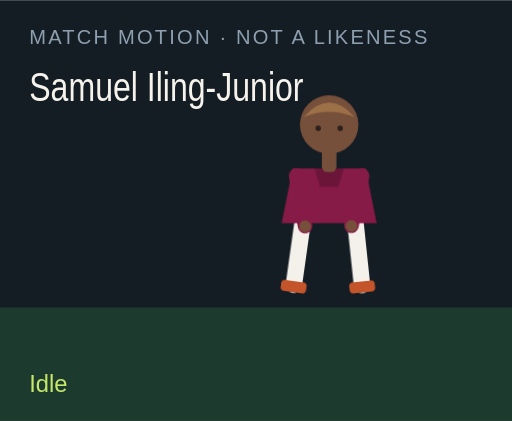
t = 0.00 s
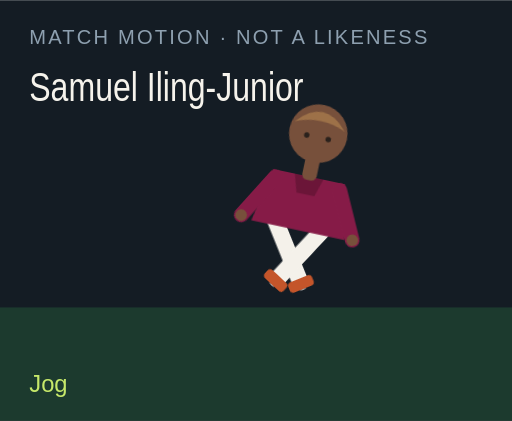
t = 1.50 s
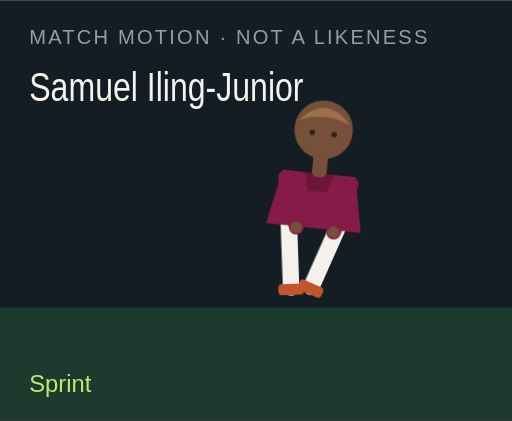
t = 3.00 s
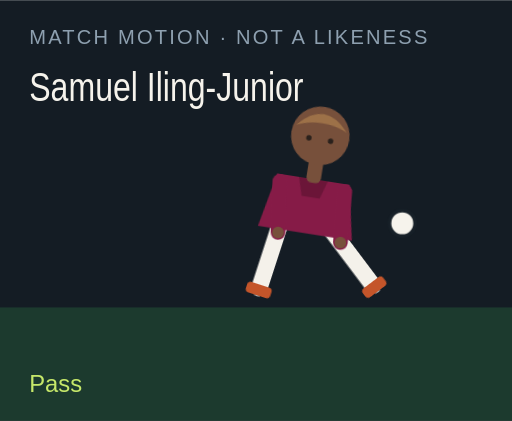
t = 4.50 s
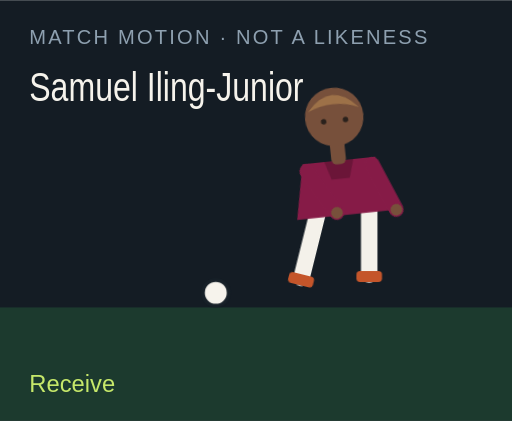
t = 6.00 s
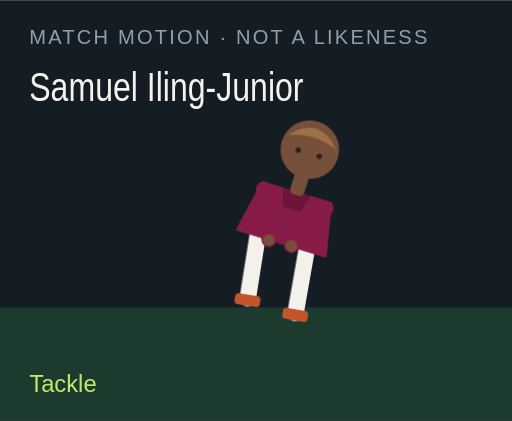
t = 7.50 s

The animated SVG that drew these frames (rendered in a browser with its animation timeline set to each time). Animation: 18 CSS @keyframes rules; one cycle of 9.00 s, repeats indefinitely.

<?xml version="1.0" encoding="UTF-8"?>
<svg xmlns="http://www.w3.org/2000/svg" viewBox="0 0 280 230" role="img">
  <style>@media (prefers-reduced-motion: reduce){animate,animateTransform{display:none}}</style>
  <rect width="280" height="230" fill="#141c24"/>
  <rect y="168" width="280" height="62" fill="#1c3a2e"/>
  <text x="16" y="24" fill="#8ea0b0" font-family="Arial,sans-serif" font-size="11" letter-spacing="1.2">MATCH MOTION · NOT A LIKENESS</text>
  <text x="16" y="55" fill="#f6f3ec" font-family="Impact,sans-serif" font-size="22" textLength="150" lengthAdjust="spacingAndGlyphs">Samuel Iling-Junior</text>
  <circle r="7" fill="#f6f3ec" stroke="#172028" stroke-width="2" id="motion-58208" cx="150" cy="160" opacity="0">
    
    
    
  </circle>
  <g transform="translate(132 40)">
    <g id="motion-58230" transform="rotate(0 48 90)">
      
      <g id="motion-58232" transform="translate(0 0)">
        
        <g transform="translate(34 78)"><g id="motion-58234" transform="rotate(8)"><path d="M0 0 V38" stroke="#f4f1ea" stroke-width="9" stroke-linecap="round"/><rect x="-7" y="36" width="14" height="6" rx="2" fill="#c4552a"/></g></g>
        <g transform="translate(62 78)"><g id="motion-58236" transform="rotate(-6)"><path d="M0 0 V38" stroke="#f4f1ea" stroke-width="9" stroke-linecap="round"/><rect x="-7" y="36" width="14" height="6" rx="2" fill="#c4552a"/></g></g>
        <path d="M28 52 h40 l6 30 H22 Z" fill="#861b47"/>
        <path d="M40 52 h16 l-3 10 H43 Z" fill="#000" opacity=".2"/>
        <g transform="translate(30 56)"><g id="motion-58238" transform="rotate(-10)"><path d="M0 0 V28" stroke="#861b47" stroke-width="8" stroke-linecap="round"/><circle cx="0" cy="28" r="3.2" fill="#77503b"/></g></g>
        <g transform="translate(66 56)"><g id="motion-58240" transform="rotate(12)"><path d="M0 0 V28" stroke="#861b47" stroke-width="8" stroke-linecap="round"/><circle cx="0" cy="28" r="3.2" fill="#77503b"/></g></g>
        <rect x="44" y="40" width="8" height="14" rx="3" fill="#77503b"/>
        <circle cx="48" cy="28" r="16" fill="#77503b"/>
        <path d="M34 24 Q48 8 62 24 Q48 18 34 24" fill="#9d7148"/>
        <circle cx="42" cy="30" r="1.5" fill="#2a211c"/><circle cx="54" cy="30" r="1.5" fill="#2a211c"/>
      </g>
    </g>
  </g>
  <text x="16" y="214" fill="#c6e86a" font-family="Arial,sans-serif" font-size="13" opacity="1" id="motion-58212">Idle</text><text x="16" y="214" fill="#c6e86a" font-family="Arial,sans-serif" font-size="13" opacity="0" id="motion-58214">Jog</text><text x="16" y="214" fill="#c6e86a" font-family="Arial,sans-serif" font-size="13" opacity="0" id="motion-58216">Sprint</text><text x="16" y="214" fill="#c6e86a" font-family="Arial,sans-serif" font-size="13" opacity="0" id="motion-58218">Dribble</text><text x="16" y="214" fill="#c6e86a" font-family="Arial,sans-serif" font-size="13" opacity="0" id="motion-58220">Pass</text><text x="16" y="214" fill="#c6e86a" font-family="Arial,sans-serif" font-size="13" opacity="0" id="motion-58222">Shoot</text><text x="16" y="214" fill="#c6e86a" font-family="Arial,sans-serif" font-size="13" opacity="0" id="motion-58224">Receive</text><text x="16" y="214" fill="#c6e86a" font-family="Arial,sans-serif" font-size="13" opacity="0" id="motion-58226">Tackle</text><text x="16" y="214" fill="#c6e86a" font-family="Arial,sans-serif" font-size="13" opacity="0" id="motion-58228">Arms wide</text>
<style>@keyframes track-58209{0%{cx:150px}11.1%{cx:156px}22.2%{cx:164px}33.300000000000004%{cx:142px}44.4%{cx:190px}55.60000000000001%{cx:250px}66.7%{cx:118px}77.8%{cx:150px}88.9%{cx:150px}100%{cx:150px}}@keyframes track-58210{0%{cy:160px}11.1%{cy:158px}22.2%{cy:154px}33.300000000000004%{cy:156px}44.4%{cy:148px}55.60000000000001%{cy:96px}66.7%{cy:160px}77.8%{cy:160px}88.9%{cy:160px}100%{cy:160px}}@keyframes track-58211{0%{opacity:0}11.1%{opacity:0}22.2%{opacity:0}33.300000000000004%{opacity:1}44.4%{opacity:1}55.60000000000001%{opacity:1}66.7%{opacity:1}77.8%{opacity:0}88.9%{opacity:0}100%{opacity:0}}@keyframes track-58213{0%{opacity:1}11.1%{opacity:0}22.2%{opacity:0}33.300000000000004%{opacity:0}44.4%{opacity:0}55.60000000000001%{opacity:0}66.7%{opacity:0}77.8%{opacity:0}88.9%{opacity:0}100%{opacity:1}}@keyframes track-58215{0%{opacity:0}11.1%{opacity:1}22.2%{opacity:0}33.300000000000004%{opacity:0}44.4%{opacity:0}55.60000000000001%{opacity:0}66.7%{opacity:0}77.8%{opacity:0}88.9%{opacity:0}100%{opacity:0}}@keyframes track-58217{0%{opacity:0}11.1%{opacity:0}22.2%{opacity:1}33.300000000000004%{opacity:0}44.4%{opacity:0}55.60000000000001%{opacity:0}66.7%{opacity:0}77.8%{opacity:0}88.9%{opacity:0}100%{opacity:0}}@keyframes track-58219{0%{opacity:0}11.1%{opacity:0}22.2%{opacity:0}33.300000000000004%{opacity:1}44.4%{opacity:0}55.60000000000001%{opacity:0}66.7%{opacity:0}77.8%{opacity:0}88.9%{opacity:0}100%{opacity:0}}@keyframes track-58221{0%{opacity:0}11.1%{opacity:0}22.2%{opacity:0}33.300000000000004%{opacity:0}44.4%{opacity:1}55.60000000000001%{opacity:0}66.7%{opacity:0}77.8%{opacity:0}88.9%{opacity:0}100%{opacity:0}}@keyframes track-58223{0%{opacity:0}11.1%{opacity:0}22.2%{opacity:0}33.300000000000004%{opacity:0}44.4%{opacity:0}55.60000000000001%{opacity:1}66.7%{opacity:0}77.8%{opacity:0}88.9%{opacity:0}100%{opacity:0}}@keyframes track-58225{0%{opacity:0}11.1%{opacity:0}22.2%{opacity:0}33.300000000000004%{opacity:0}44.4%{opacity:0}55.60000000000001%{opacity:0}66.7%{opacity:1}77.8%{opacity:0}88.9%{opacity:0}100%{opacity:0}}@keyframes track-58227{0%{opacity:0}11.1%{opacity:0}22.2%{opacity:0}33.300000000000004%{opacity:0}44.4%{opacity:0}55.60000000000001%{opacity:0}66.7%{opacity:0}77.8%{opacity:1}88.9%{opacity:0}100%{opacity:0}}@keyframes track-58229{0%{opacity:0}11.1%{opacity:0}22.2%{opacity:0}33.300000000000004%{opacity:0}44.4%{opacity:0}55.60000000000001%{opacity:0}66.7%{opacity:0}77.8%{opacity:0}88.9%{opacity:1}100%{opacity:0}}@keyframes track-58231{0%{transform:rotate(0deg)}11.1%{transform:rotate(8deg)}22.2%{transform:rotate(16deg)}33.300000000000004%{transform:rotate(6deg)}44.4%{transform:rotate(4deg)}55.60000000000001%{transform:rotate(14deg)}66.7%{transform:rotate(-6deg)}77.8%{transform:rotate(34deg)}88.9%{transform:rotate(0deg)}100%{transform:rotate(0deg)}}@keyframes track-58233{0%{transform:translate(0px,0px)}11.1%{transform:translate(0px,-3px)}22.2%{transform:translate(0px,-6px)}33.300000000000004%{transform:translate(0px,-2px)}44.4%{transform:translate(0px,2px)}55.60000000000001%{transform:translate(0px,-4px)}66.7%{transform:translate(0px,1px)}77.8%{transform:translate(0px,10px)}88.9%{transform:translate(0px,-8px)}100%{transform:translate(0px,0px)}}@keyframes track-58235{0%{transform:rotate(8deg)}11.1%{transform:rotate(-26deg)}22.2%{transform:rotate(-42deg)}33.300000000000004%{transform:rotate(-8deg)}44.4%{transform:rotate(6deg)}55.60000000000001%{transform:rotate(12deg)}66.7%{transform:rotate(20deg)}77.8%{transform:rotate(-8deg)}88.9%{transform:rotate(-8deg)}100%{transform:rotate(8deg)}}@keyframes track-58237{0%{transform:rotate(-6deg)}11.1%{transform:rotate(24deg)}22.2%{transform:rotate(38deg)}33.300000000000004%{transform:rotate(18deg)}44.4%{transform:rotate(-38deg)}55.60000000000001%{transform:rotate(-54deg)}66.7%{transform:rotate(6deg)}77.8%{transform:rotate(-22deg)}88.9%{transform:rotate(8deg)}100%{transform:rotate(-6deg)}}@keyframes track-58239{0%{transform:rotate(-10deg)}11.1%{transform:rotate(24deg)}22.2%{transform:rotate(36deg)}33.300000000000004%{transform:rotate(-18deg)}44.4%{transform:rotate(10deg)}55.60000000000001%{transform:rotate(-24deg)}66.7%{transform:rotate(-30deg)}77.8%{transform:rotate(12deg)}88.9%{transform:rotate(-58deg)}100%{transform:rotate(-10deg)}}@keyframes track-58241{0%{transform:rotate(12deg)}11.1%{transform:rotate(-20deg)}22.2%{transform:rotate(-32deg)}33.300000000000004%{transform:rotate(14deg)}44.4%{transform:rotate(-26deg)}55.60000000000001%{transform:rotate(18deg)}66.7%{transform:rotate(-22deg)}77.8%{transform:rotate(-6deg)}88.9%{transform:rotate(58deg)}100%{transform:rotate(12deg)}}@media(prefers-reduced-motion:no-preference){#motion-58208{animation:track-58209 9s linear infinite both,track-58210 9s linear infinite both,track-58211 9s steps(1,end) infinite both}#motion-58212{animation:track-58213 9s steps(1,end) infinite both}#motion-58214{animation:track-58215 9s steps(1,end) infinite both}#motion-58216{animation:track-58217 9s steps(1,end) infinite both}#motion-58218{animation:track-58219 9s steps(1,end) infinite both}#motion-58220{animation:track-58221 9s steps(1,end) infinite both}#motion-58222{animation:track-58223 9s steps(1,end) infinite both}#motion-58224{animation:track-58225 9s steps(1,end) infinite both}#motion-58226{animation:track-58227 9s steps(1,end) infinite both}#motion-58228{animation:track-58229 9s steps(1,end) infinite both}#motion-58230{animation:track-58231 9s linear infinite both}#motion-58232{animation:track-58233 9s linear infinite both}#motion-58234{animation:track-58235 9s linear infinite both}#motion-58236{animation:track-58237 9s linear infinite both}#motion-58238{animation:track-58239 9s linear infinite both}#motion-58240{animation:track-58241 9s linear infinite both}}</style></svg>
